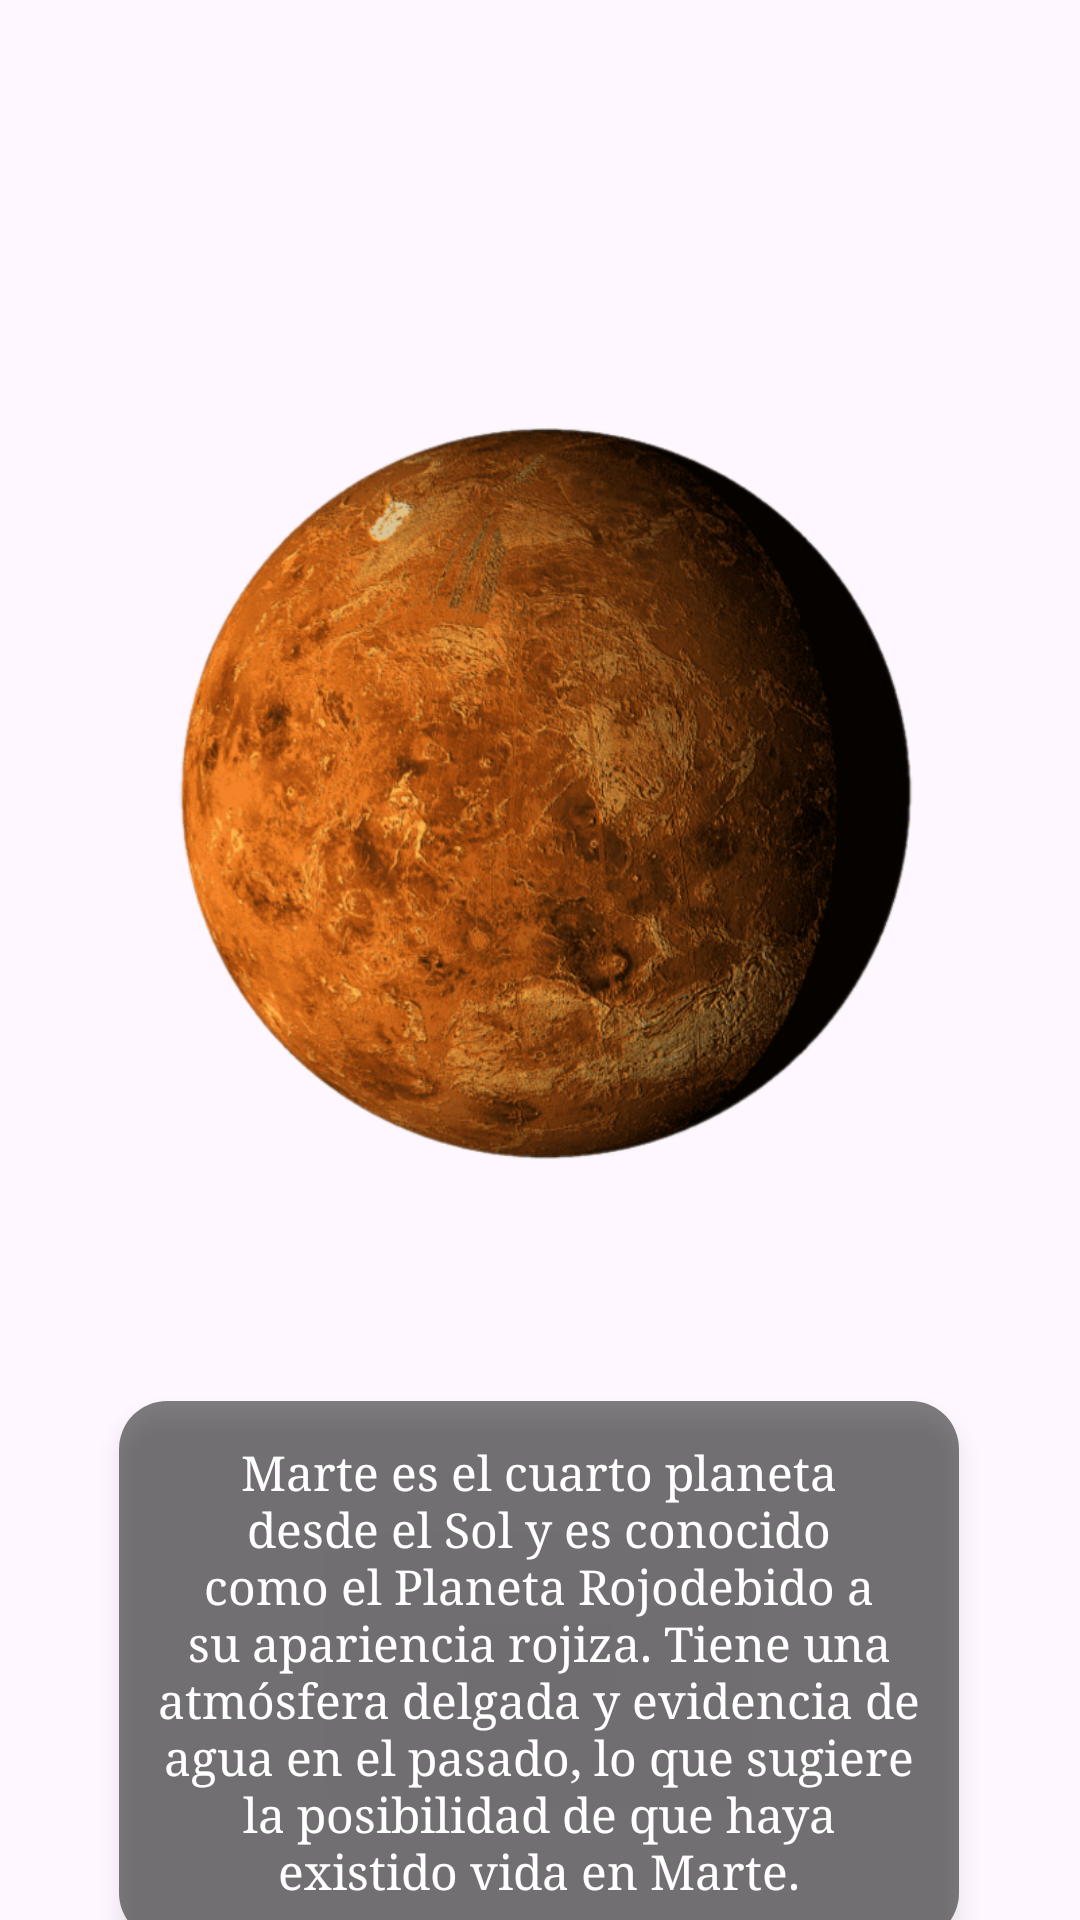

This screen was rendered from an Android layout file. Write that file and the resources it references.
<!-- AndroidManifest.xml: application theme Theme.Sistema_solar -->
<!-- res/layout/activity_marte.xml -->
<?xml version="1.0" encoding="utf-8"?>
<androidx.constraintlayout.widget.ConstraintLayout xmlns:android="http://schemas.android.com/apk/res/android"
    xmlns:app="http://schemas.android.com/apk/res-auto"
    xmlns:tools="http://schemas.android.com/tools"
    android:layout_width="match_parent"
    android:layout_height="match_parent"
    android:background="@drawable/espacio"
    tools:context=".MarteActivity">

    <ImageView
        android:id="@+id/marteImageView"
        android:layout_width="331dp"
        android:layout_height="325dp"
        android:src="@drawable/circulo_marte"
        android:contentDescription="@string/descripcion_marte"
        app:layout_constraintBottom_toBottomOf="parent"
        app:layout_constraintEnd_toEndOf="parent"
        app:layout_constraintStart_toStartOf="parent"
        app:layout_constraintTop_toTopOf="parent"
        app:layout_constraintVertical_bias="0.324" />

    <TextView
        android:id="@+id/notaMarte"
        android:layout_width="280dp"
        android:layout_height="180dp"
        android:layout_marginTop="40dp"
        android:background="@drawable/rounded_background"
        android:elevation="4dp"
        android:fontFamily="serif"
        android:gravity="center"
        android:padding="12dp"
        android:text="@string/descripcion_marte"
        android:textColor="@android:color/white"
        android:textSize="16sp"
        app:layout_constraintEnd_toEndOf="parent"
        app:layout_constraintHorizontal_bias="0.494"
        app:layout_constraintStart_toStartOf="parent"
        app:layout_constraintTop_toBottomOf="@id/marteImageView" />

</androidx.constraintlayout.widget.ConstraintLayout>
<!-- resources referenced by this layout -->
<resources>
  <!-- drawable circulo_marte: png bitmap (drawable, 485050 bytes) -->
  <!-- drawable rounded_background (drawable) -->
  <?xml version="1.0" encoding="utf-8"?>
  <shape xmlns:android="http://schemas.android.com/apk/res/android" android:shape="rectangle">
      <corners android:radius="16dp"/>
      <solid android:color="#80000000"/>  
      <padding android:left="8dp" android:top="8dp" android:right="8dp" android:bottom="8dp"/>
  </shape>
  <string name="descripcion_marte">Marte es el cuarto planeta desde el Sol y es conocido como el "Planeta Rojo" debido a su apariencia rojiza. Tiene una atmósfera delgada y evidencia de agua en el pasado, lo que sugiere la posibilidad de que haya existido vida en Marte.</string>
  <style name="Theme.Sistema_solar" parent="Base.Theme.Sistema_solar" />
  <style name="Base.Theme.Sistema_solar" parent="Theme.Material3.DayNight.NoActionBar">
          
          
      </style>
</resources>
